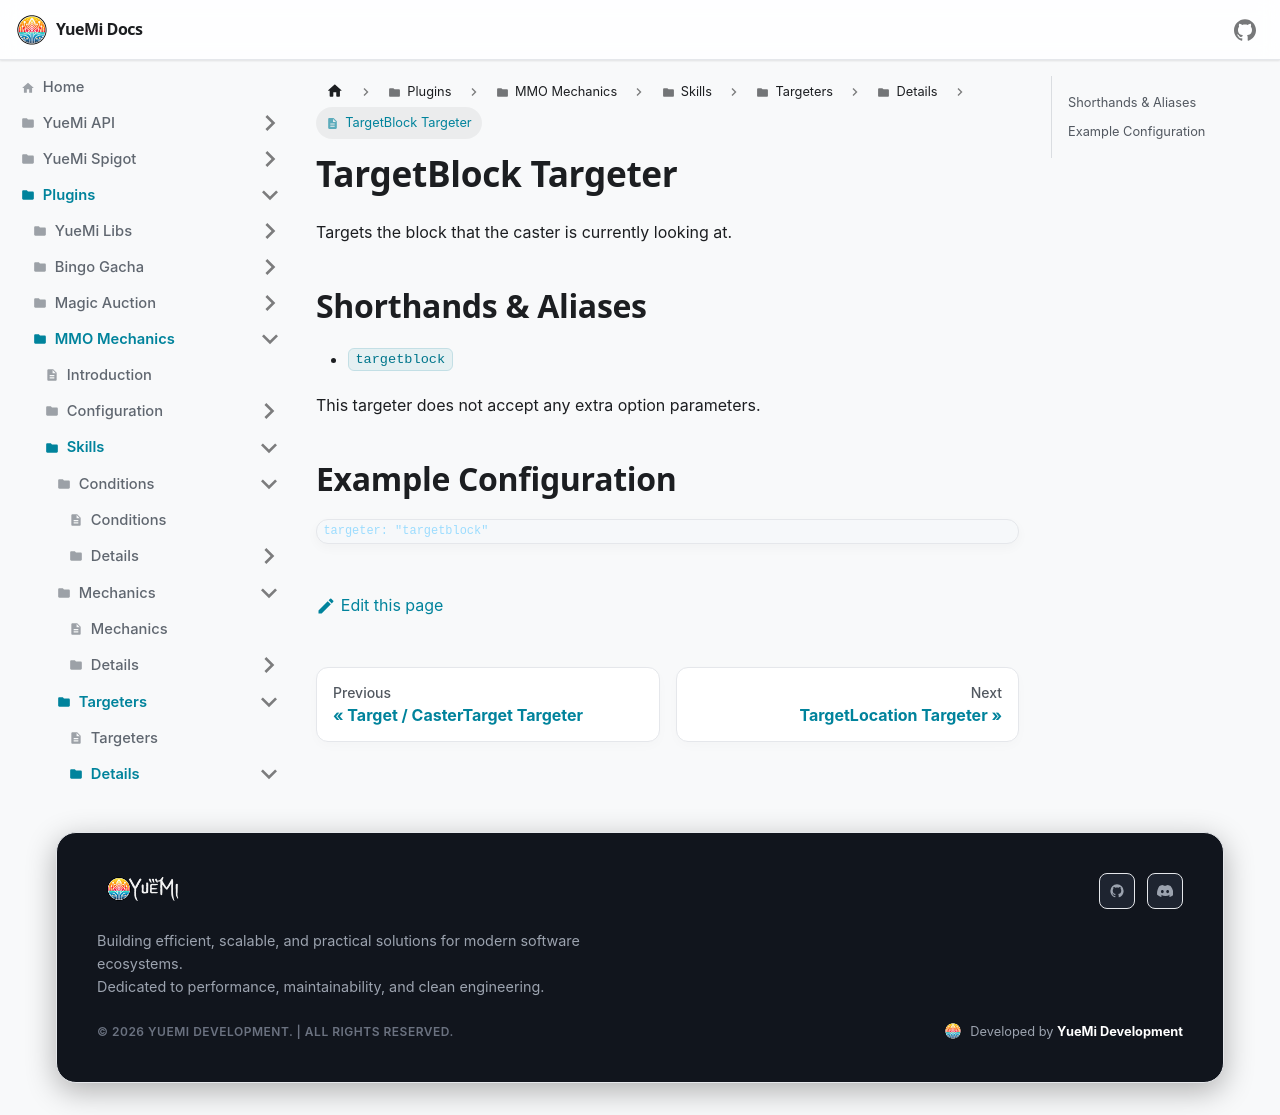

repository: YueMi-Development/YueMi-Docs · page: Plugins/MMO-Mechanics/skills/targeters/details/targetblock/index.html · generator: docusaurus

# TargetBlock Targeter

Targets the block that the caster is currently looking at.

## Shorthands & Aliases

- `targetblock`

This targeter does not accept any extra option parameters.

## Example Configuration

```json5
targeter: "targetblock"
```
